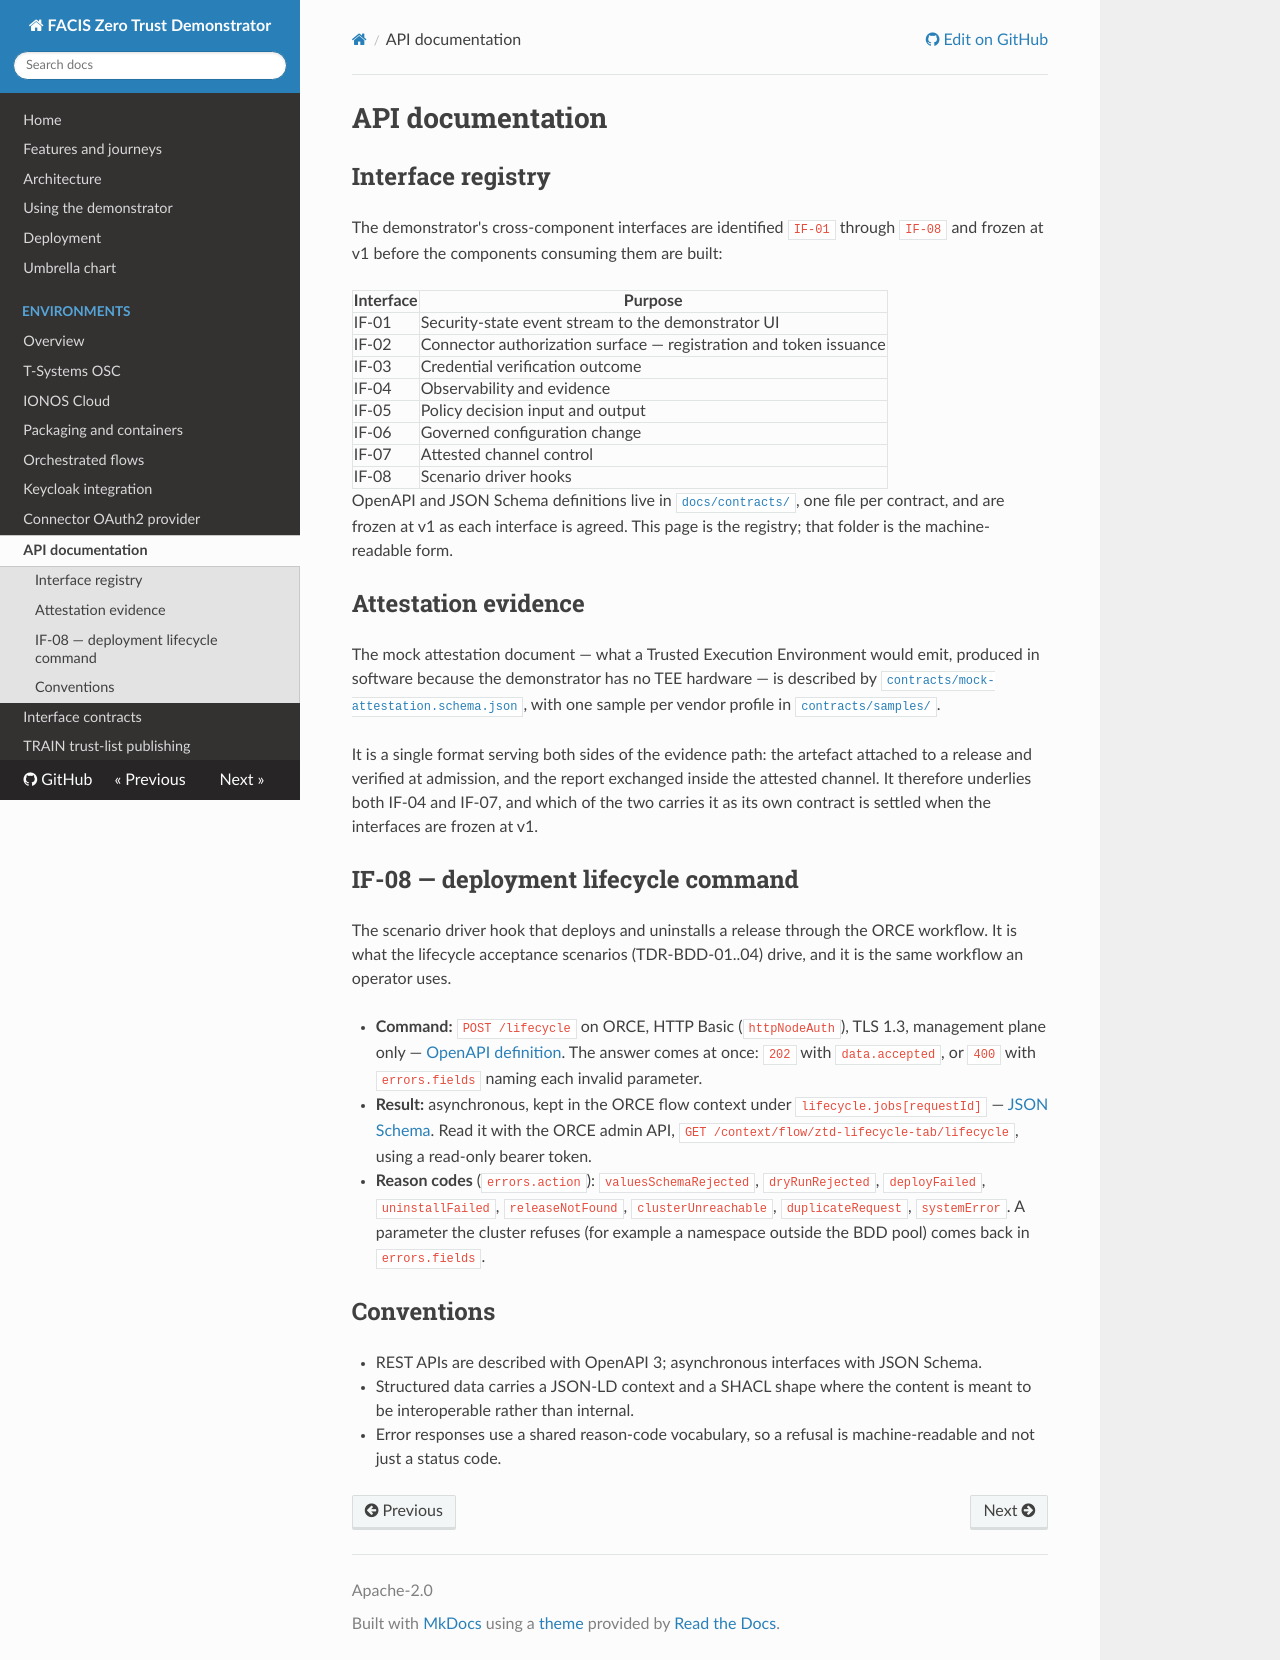

repository: amirhossainkarimzade/zero · page: api-docs/index.html · generator: mkdocs

# API documentation

## Interface registry

The demonstrator's cross-component interfaces are identified `IF-01` through `IF-08` and frozen at
v1 before the components consuming them are built:

| Interface | Purpose |
|---|---|
| IF-01 | Security-state event stream to the demonstrator UI |
| IF-02 | Connector authorization surface — registration and token issuance |
| IF-03 | Credential verification outcome |
| IF-04 | Observability and evidence |
| IF-05 | Policy decision input and output |
| IF-06 | Governed configuration change |
| IF-07 | Attested channel control |
| IF-08 | Scenario driver hooks |

OpenAPI and JSON Schema definitions live in [`docs/contracts/`](contracts/index.md), one file per
contract, and are frozen at v1 as each interface is agreed. This page is the registry; that folder
is the machine-readable form.

## Attestation evidence

The mock attestation document — what a Trusted Execution Environment would emit, produced in
software because the demonstrator has no TEE hardware — is described by
[`contracts/mock-attestation.schema.json`](contracts/mock-attestation.schema.json), with one sample
per vendor profile in [`contracts/samples/`](contracts/samples/).

It is a single format serving both sides of the evidence path: the artefact attached to a release
and verified at admission, and the report exchanged inside the attested channel. It therefore
underlies both IF-04 and IF-07, and which of the two carries it as its own contract is settled when
the interfaces are frozen at v1.

## IF-08 — deployment lifecycle command

The scenario driver hook that deploys and uninstalls a release through the ORCE workflow. It is
what the lifecycle acceptance scenarios (TDR-BDD-01..04) drive, and it is the same workflow an
operator uses.

- **Command:** `POST /lifecycle` on ORCE, HTTP Basic (`httpNodeAuth`), TLS 1.3, management plane
  only — [OpenAPI definition](lifecycle.openapi.yaml). The answer comes at once: `202` with
  `data.accepted`, or `400` with `errors.fields` naming each invalid parameter.
- **Result:** asynchronous, kept in the ORCE flow context under `lifecycle.jobs[requestId]` —
  [JSON Schema](lifecycle-result.schema.json). Read it with the ORCE admin API,
  `GET /context/flow/ztd-lifecycle-tab/lifecycle`, using a read-only bearer token.
- **Reason codes** (`errors.action`): `valuesSchemaRejected`, `dryRunRejected`, `deployFailed`,
  `uninstallFailed`, `releaseNotFound`, `clusterUnreachable`, `duplicateRequest`, `systemError`.
  A parameter the cluster refuses (for example a namespace outside the BDD pool) comes back in
  `errors.fields`.

## Conventions

- REST APIs are described with OpenAPI 3; asynchronous interfaces with JSON Schema.
- Structured data carries a JSON-LD context and a SHACL shape where the content is meant to be
  interoperable rather than internal.
- Error responses use a shared reason-code vocabulary, so a refusal is machine-readable and not
  just a status code.
